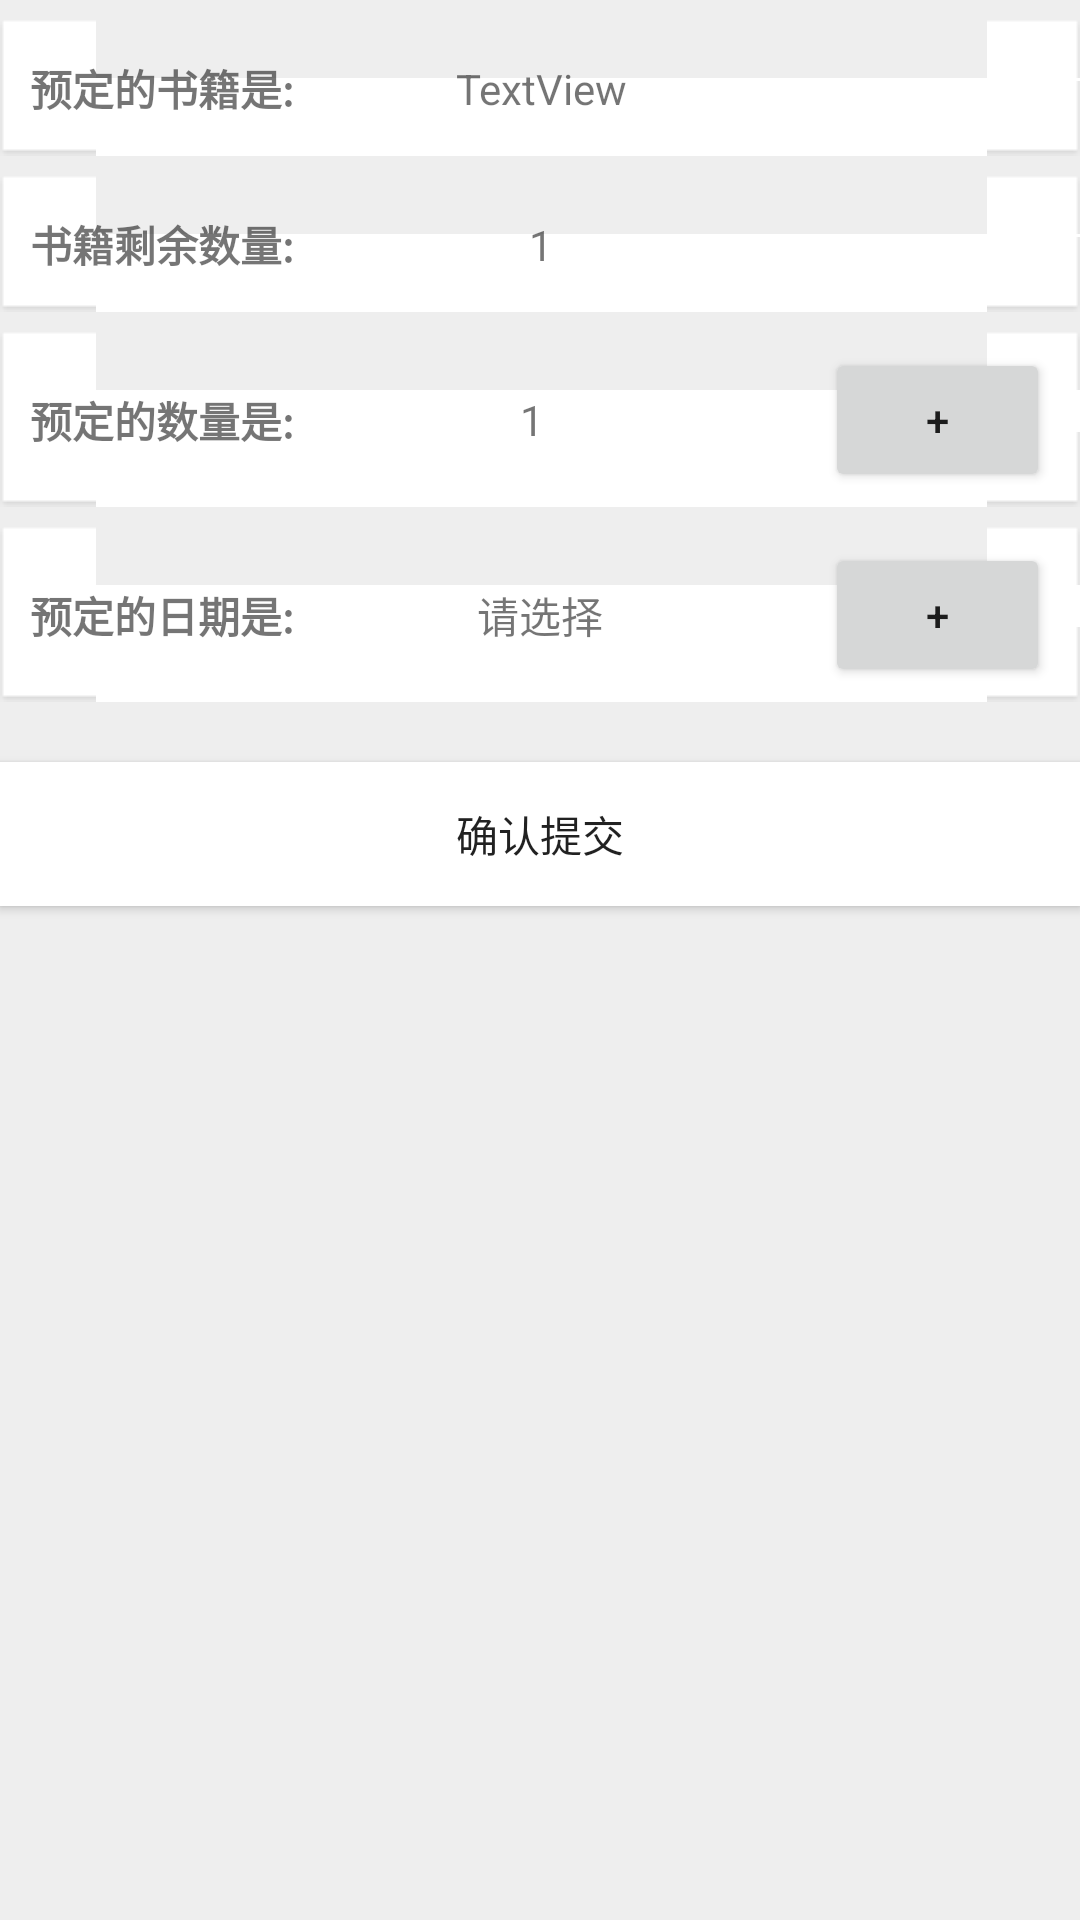

Produce the Android XML layout that renders to this screen, including the resource entries it uses.
<!-- AndroidManifest.xml: application theme AppTheme -->
<!-- res/layout/activity_reserve.xml -->
<?xml version="1.0" encoding="utf-8"?>
<RelativeLayout xmlns:android="http://schemas.android.com/apk/res/android"
    android:layout_width="match_parent"
    android:id="@+id/rl_reserve"
    android:layout_height="match_parent">

    <LinearLayout xmlns:android="http://schemas.android.com/apk/res/android"
        android:id="@+id/activity_reserve"
        android:layout_width="match_parent"
        android:layout_height="match_parent"
        android:background="@color/background_gray"
        android:orientation="vertical">

        <LinearLayout
            android:layout_width="match_parent"
            android:layout_height="wrap_content"
            android:background="@drawable/list_item_bg_normal"
            android:gravity="center_vertical"
            android:orientation="horizontal"
            android:paddingLeft="10dp"
            android:paddingRight="10dp">

            <TextView
                android:layout_width="1dp"
                android:layout_height="wrap_content"
                android:layout_weight="1"
                android:text="预定的书籍是:"
                android:textStyle="normal|bold" />

            <TextView
                android:id="@+id/tv_reserve_bookname"
                android:layout_width="wrap_content"
                android:layout_height="wrap_content"
                android:layout_weight="1"
                android:text="TextView" />
        </LinearLayout>

        <LinearLayout
            android:layout_width="match_parent"
            android:layout_height="wrap_content"
            android:background="@drawable/list_item_bg_normal"
            android:gravity="center_vertical"
            android:orientation="horizontal"
            android:paddingLeft="10dp"
            android:paddingRight="10dp">

            <TextView
                android:layout_width="1dp"
                android:layout_height="wrap_content"
                android:layout_weight="1"
                android:text="书籍剩余数量:"
                android:textStyle="normal|bold" />

            <TextView
                android:id="@+id/tv_reserve_shownumber"
                android:layout_width="wrap_content"
                android:layout_height="wrap_content"
                android:layout_weight="1"
                android:text="1" />


        </LinearLayout>


        <LinearLayout
            android:layout_width="match_parent"
            android:layout_height="wrap_content"
            android:background="@drawable/list_item_bg_normal"
            android:gravity="center_vertical"
            android:orientation="horizontal"
            android:paddingLeft="10dp"
            android:paddingRight="10dp">

            <TextView
                android:layout_width="1dp"
                android:layout_height="wrap_content"
                android:layout_weight="0.87"
                android:text="预定的数量是:"
                android:textStyle="normal|bold" />

            <TextView
                android:id="@+id/tv_reserve_number"
                android:layout_width="wrap_content"
                android:layout_height="wrap_content"
                android:layout_weight="0.5"
                android:text="1" />

            <Button
                android:id="@+id/btn_reserve_number"
                android:layout_width="75dp"
                android:layout_height="wrap_content"
                android:text="+" />
        </LinearLayout>

        <LinearLayout
            android:layout_width="match_parent"
            android:layout_height="wrap_content"
            android:background="@drawable/list_item_bg_normal"
            android:gravity="center_vertical"
            android:orientation="horizontal"
            android:paddingLeft="10dp"
            android:paddingRight="10dp">

            <TextView
                android:layout_width="1dp"
                android:layout_height="wrap_content"
                android:layout_weight="1"
                android:text="预定的日期是:"
                android:textStyle="normal|bold" />

            <TextView
                android:id="@+id/tv_reserve_time"
                android:layout_width="wrap_content"
                android:layout_height="wrap_content"
                android:layout_weight="0.5"
                android:text="请选择" />

            <Button
                android:id="@+id/btn_reserve_choosetime"
                android:layout_width="75dp"
                android:layout_height="wrap_content"
                android:text="+" />
        </LinearLayout>

        <Button
            android:id="@+id/btn_reserve_submit"
            android:layout_width="match_parent"
            android:layout_height="wrap_content"
            android:layout_marginTop="20dp"
            android:background="@drawable/setting_selector"
            android:text="确认提交" />
    </LinearLayout>
</RelativeLayout>
<!-- resources referenced by this layout -->
<resources>
  <color name="background_gray">#eee</color>
  <!-- drawable setting_selector (drawable) -->
  <?xml version="1.0" encoding="utf-8"?>
  <selector xmlns:android="http://schemas.android.com/apk/res/android">
      <item android:state_pressed="true" ><color android:color="#f4f3f3" /></item>
      <item android:state_pressed="false"><color android:color="#ffffff" /></item>
  </selector>
  <style name="AppTheme" parent="Theme.AppCompat.Light.DarkActionBar">
          
          <item name="colorPrimary">@color/colorPrimary</item>
          <item name="colorPrimaryDark">@color/colorPrimaryDark</item>
          <item name="colorAccent">@color/colorAccent</item>
  
      </style>
  <color name="colorPrimary">#3F51B5</color>
  <color name="colorPrimaryDark">#303F9F</color>
  <color name="colorAccent">#FF4081</color>
</resources>
